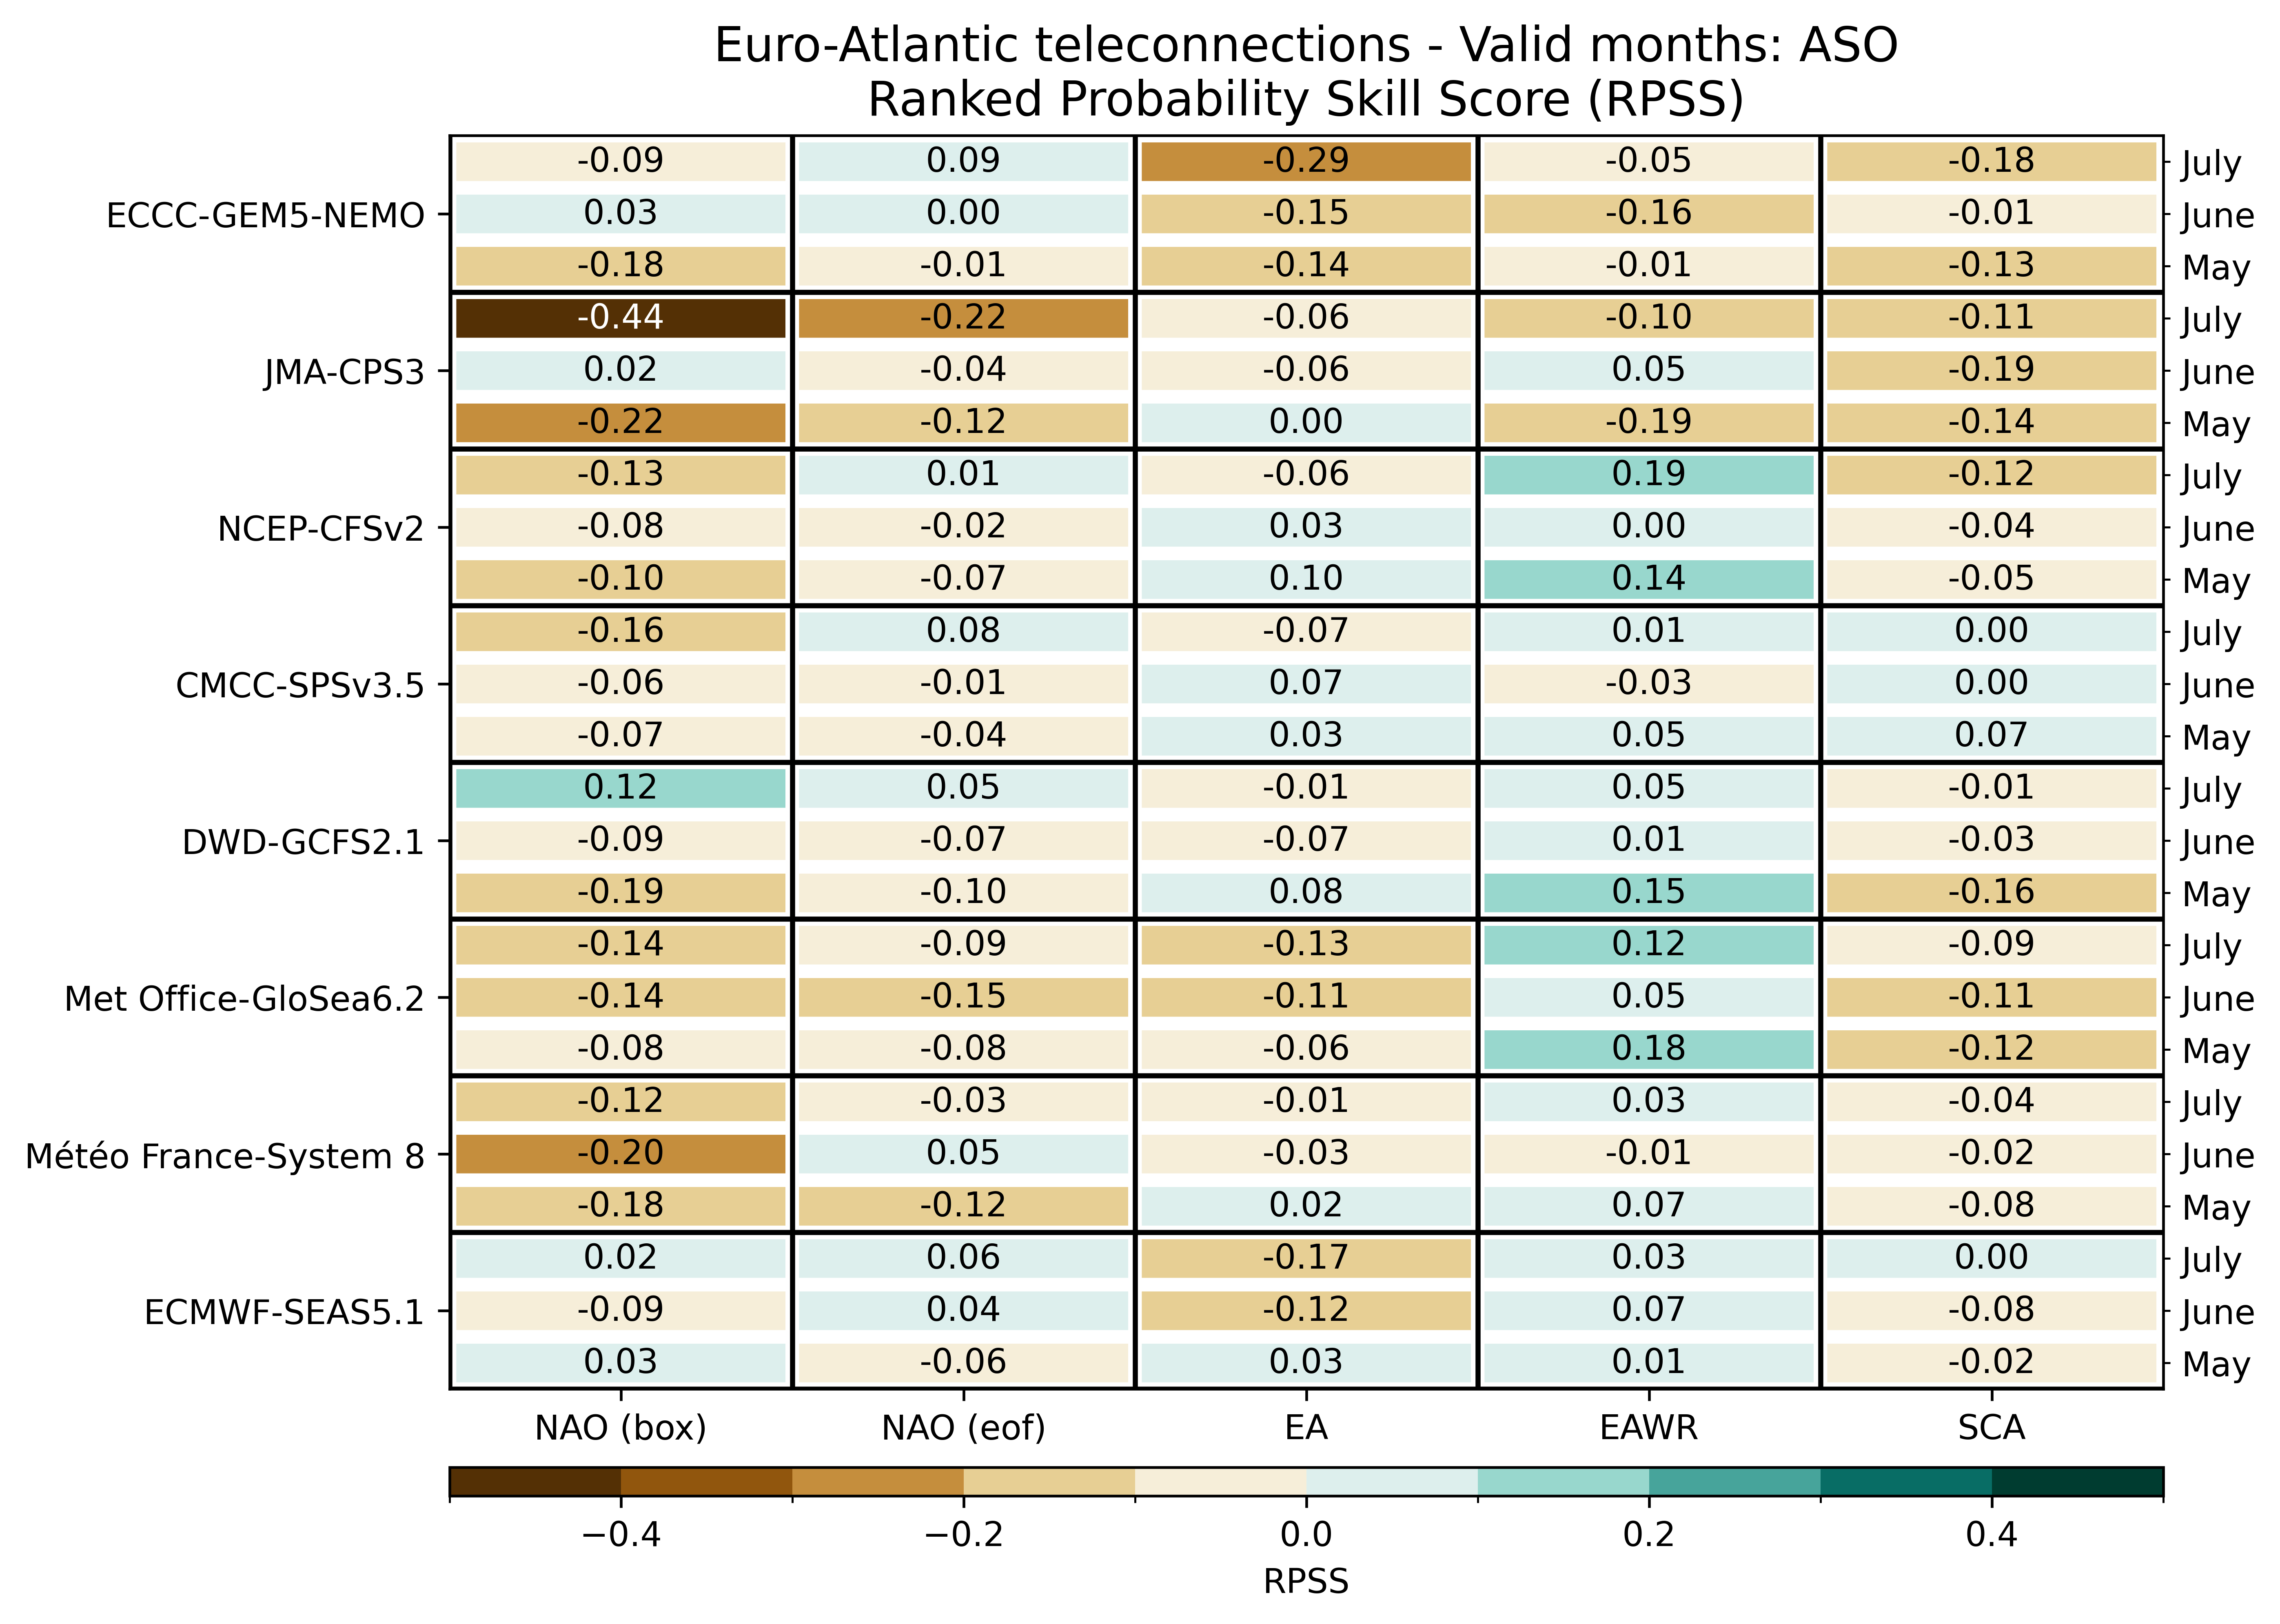

Values plotted in this chart, from the file beside it:
, , NAO (box), NAO (eof), EA, EAWR, SCA
ECMWF-SEAS5.1, May, 0.0286, -0.0566, 0.0346, 0.0127, -0.0185
ECMWF-SEAS5.1, June, -0.0851, 0.0433, -0.1175, 0.0685, -0.0773
ECMWF-SEAS5.1, July, 0.0226, 0.0637, -0.1721, 0.0256, 0.0013
Météo France-System 8, May, -0.1832, -0.1166, 0.0193, 0.0676, -0.0785
Météo France-System 8, June, -0.2027, 0.0499, -0.029, -0.0116, -0.0203
Météo France-System 8, July, -0.1193, -0.0308, -0.0059, 0.0316, -0.0413
Met Office-GloSea6.2, May, -0.07812, -0.07932, -0.06306, 0.1809, -0.1157
Met Office-GloSea6.2, June, -0.1365, -0.1484, -0.1063, 0.04791, -0.1075
Met Office-GloSea6.2, July, -0.137, -0.0865, -0.1334, 0.1185, -0.09152
DWD-GCFS2.1, May, -0.1925, -0.09875, 0.07979, 0.1456, -0.1592
DWD-GCFS2.1, June, -0.08833, -0.06688, -0.06646, 0.01479, -0.03458
DWD-GCFS2.1, July, 0.1158, 0.05167, -0.008958, 0.04563, -0.01229
CMCC-SPSv3.5, May, -0.06863, -0.04121, 0.02816, 0.04621, 0.07023
CMCC-SPSv3.5, June, -0.06383, -0.00582, 0.06719, -0.02504, 0.001211
CMCC-SPSv3.5, July, -0.1579, 0.08324, -0.06875, 0.01434, 0.004258
NCEP-CFSv2, May, -0.1012, -0.07031, 0.0957, 0.1439, -0.04688
NCEP-CFSv2, June, -0.07812, -0.0179, 0.03125, 0.001302, -0.04395
NCEP-CFSv2, July, -0.1283, 0.009766, -0.06055, 0.1885, -0.1182
JMA-CPS3, May, -0.215, -0.125, 0.004375, -0.1944, -0.14
JMA-CPS3, June, 0.01563, -0.04438, -0.06125, 0.05125, -0.1888
JMA-CPS3, July, -0.4437, -0.2206, -0.0575, -0.1006, -0.11
ECCC-GEM5-NEMO, May, -0.1812, -0.006875, -0.1362, -0.006875, -0.1325
ECCC-GEM5-NEMO, June, 0.025, 0.000625, -0.1456, -0.155, -0.0125
ECCC-GEM5-NEMO, July, -0.09125, 0.0925, -0.2937, -0.05375, -0.1794
